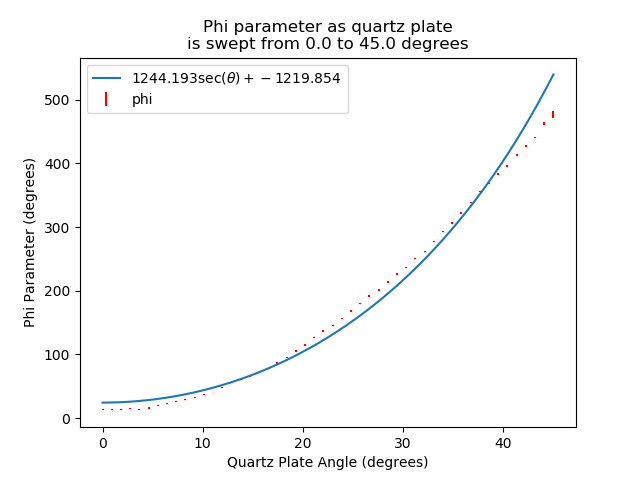

Source data for this figure (header and first rows):
QP, phi, unc
0.0, 13.83, 1.148
0.9184, 13.12, 1.034
1.837, 13.51, 0.9064
2.755, 14.52, 0.9951
3.673, 14.04, 0.8391
4.592, 15.99, 1.156
5.51, 19.93, 1.054
6.429, 22.73, 0.6063
7.347, 26.08, 0.9917
8.265, 28.92, 1.103
9.184, 31.92, 0.9793
10.1, 36.78, 0.6232
11.02, 41.06, 0.6902
11.94, 48.47, 0.7859
12.86, 55.38, 0.8482
13.78, 59.97, 0.7602
14.69, 64.86, 1.044
15.61, 71.39, 0.9536
16.53, 78.71, 0.6495
17.45, 85.96, 1.527
18.37, 95.53, 1.062
19.29, 105.8, 1.314
20.2, 115, 1.516
21.12, 126.8, 0.7878
22.04, 137, 1.011
22.96, 145.7, 1.198
23.88, 156.4, 1.182
24.8, 168.3, 1.175
25.71, -179.3, 0.7708
26.63, -168.3, 0.9402
27.55, -158.8, 1.027
28.47, -146.4, 1.288
29.39, -133.9, 1.227
30.31, -123.5, 1.215
31.22, -110.1, 0.8847
32.14, -98.74, 0.8609
33.06, -83.19, 0.9371
33.98, -67.1, 0.8147
34.9, -53.7, 1.465
35.82, -37.92, 0.9067
36.73, -21.95, 0.7831
37.65, -3.86, 0.7165
38.57, 8.906, 1.031
39.49, 23, 1.127
40.41, 35.87, 0.8586
41.33, 53.11, 1.575
42.24, 67.42, 1.016
43.16, 80.52, 1.293
44.08, 102.4, 2.821
45.0, 116.5, 5.105
